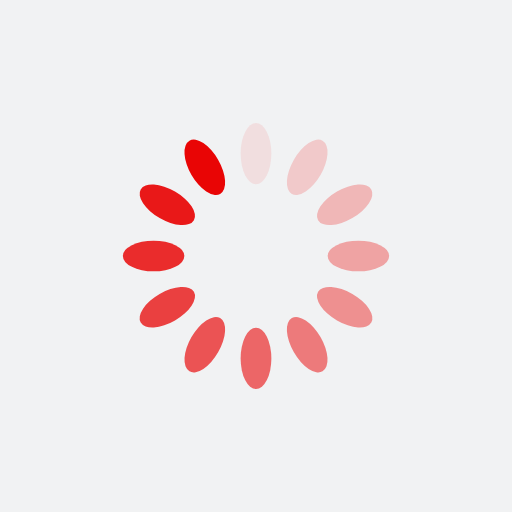
t = 0.00 s
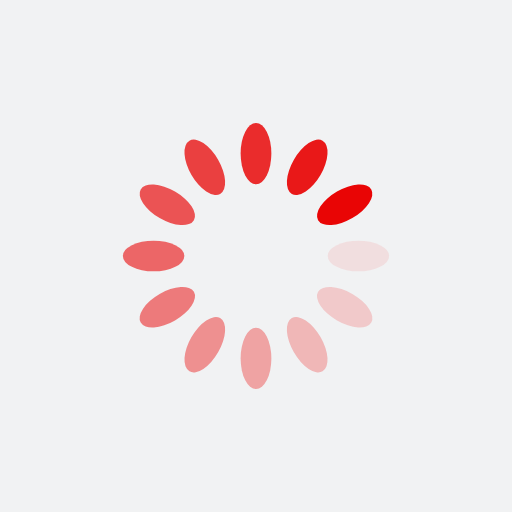
t = 0.25 s
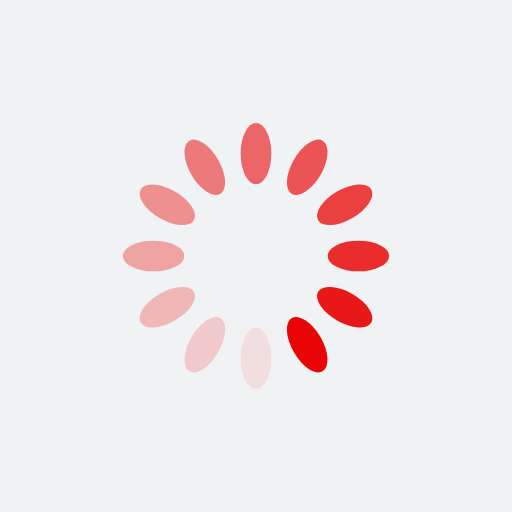
t = 0.50 s
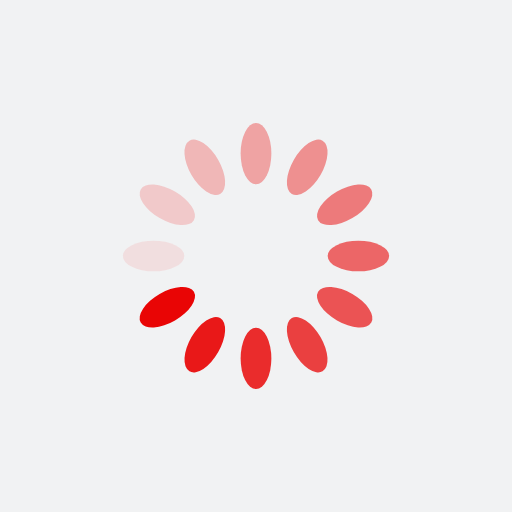
t = 0.75 s

The animated SVG that drew these frames (rendered in a browser with its animation timeline set to each time). Animation: 12 SMIL elements (animate=12); one cycle of 1.00 s, repeats indefinitely.

<?xml version="1.0" encoding="utf-8"?>
<svg xmlns="http://www.w3.org/2000/svg" xmlns:xlink="http://www.w3.org/1999/xlink" style="margin: auto; background: rgb(241, 242, 243); display: block; shape-rendering: auto;" width="200px" height="200px" viewBox="0 0 100 100" preserveAspectRatio="xMidYMid">
<g transform="rotate(0 50 50)">
  <rect x="47" y="24" rx="3" ry="6" width="6" height="12" fill="#e90505">
    <animate attributeName="opacity" values="1;0" keyTimes="0;1" dur="1s" begin="-0.9166666666666666s" repeatCount="indefinite"></animate>
  </rect>
</g><g transform="rotate(30 50 50)">
  <rect x="47" y="24" rx="3" ry="6" width="6" height="12" fill="#e90505">
    <animate attributeName="opacity" values="1;0" keyTimes="0;1" dur="1s" begin="-0.8333333333333334s" repeatCount="indefinite"></animate>
  </rect>
</g><g transform="rotate(60 50 50)">
  <rect x="47" y="24" rx="3" ry="6" width="6" height="12" fill="#e90505">
    <animate attributeName="opacity" values="1;0" keyTimes="0;1" dur="1s" begin="-0.75s" repeatCount="indefinite"></animate>
  </rect>
</g><g transform="rotate(90 50 50)">
  <rect x="47" y="24" rx="3" ry="6" width="6" height="12" fill="#e90505">
    <animate attributeName="opacity" values="1;0" keyTimes="0;1" dur="1s" begin="-0.6666666666666666s" repeatCount="indefinite"></animate>
  </rect>
</g><g transform="rotate(120 50 50)">
  <rect x="47" y="24" rx="3" ry="6" width="6" height="12" fill="#e90505">
    <animate attributeName="opacity" values="1;0" keyTimes="0;1" dur="1s" begin="-0.5833333333333334s" repeatCount="indefinite"></animate>
  </rect>
</g><g transform="rotate(150 50 50)">
  <rect x="47" y="24" rx="3" ry="6" width="6" height="12" fill="#e90505">
    <animate attributeName="opacity" values="1;0" keyTimes="0;1" dur="1s" begin="-0.5s" repeatCount="indefinite"></animate>
  </rect>
</g><g transform="rotate(180 50 50)">
  <rect x="47" y="24" rx="3" ry="6" width="6" height="12" fill="#e90505">
    <animate attributeName="opacity" values="1;0" keyTimes="0;1" dur="1s" begin="-0.4166666666666667s" repeatCount="indefinite"></animate>
  </rect>
</g><g transform="rotate(210 50 50)">
  <rect x="47" y="24" rx="3" ry="6" width="6" height="12" fill="#e90505">
    <animate attributeName="opacity" values="1;0" keyTimes="0;1" dur="1s" begin="-0.3333333333333333s" repeatCount="indefinite"></animate>
  </rect>
</g><g transform="rotate(240 50 50)">
  <rect x="47" y="24" rx="3" ry="6" width="6" height="12" fill="#e90505">
    <animate attributeName="opacity" values="1;0" keyTimes="0;1" dur="1s" begin="-0.25s" repeatCount="indefinite"></animate>
  </rect>
</g><g transform="rotate(270 50 50)">
  <rect x="47" y="24" rx="3" ry="6" width="6" height="12" fill="#e90505">
    <animate attributeName="opacity" values="1;0" keyTimes="0;1" dur="1s" begin="-0.16666666666666666s" repeatCount="indefinite"></animate>
  </rect>
</g><g transform="rotate(300 50 50)">
  <rect x="47" y="24" rx="3" ry="6" width="6" height="12" fill="#e90505">
    <animate attributeName="opacity" values="1;0" keyTimes="0;1" dur="1s" begin="-0.08333333333333333s" repeatCount="indefinite"></animate>
  </rect>
</g><g transform="rotate(330 50 50)">
  <rect x="47" y="24" rx="3" ry="6" width="6" height="12" fill="#e90505">
    <animate attributeName="opacity" values="1;0" keyTimes="0;1" dur="1s" begin="0s" repeatCount="indefinite"></animate>
  </rect>
</g>
<!-- [ldio] generated by https://loading.io/ --></svg>
